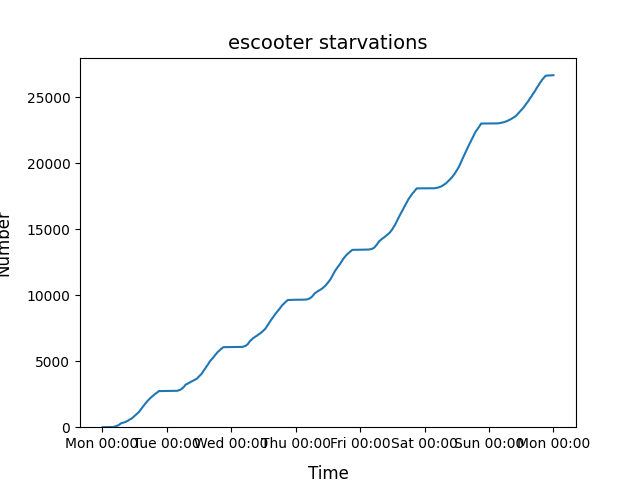

Source data for this figure (header and first rows):
2022-01-03 00:54:00, 1
2022-01-03 00:56:00, 2
2022-01-03 01:13:00, 3
2022-01-03 01:51:00, 4
2022-01-03 03:17:00, 5
2022-01-03 03:20:00, 6
2022-01-03 03:21:00, 7
2022-01-03 03:39:00, 8
2022-01-03 03:50:00, 9
2022-01-03 03:54:00, 10
2022-01-03 03:56:00, 11
2022-01-03 04:00:00, 12
2022-01-03 04:06:00, 13
2022-01-03 04:07:00, 15
2022-01-03 04:09:00, 17
2022-01-03 04:11:00, 18
2022-01-03 04:12:00, 23
2022-01-03 04:13:00, 25
2022-01-03 04:14:00, 26
2022-01-03 04:15:00, 27
2022-01-03 04:16:00, 28
2022-01-03 04:17:00, 29
2022-01-03 04:18:00, 30
2022-01-03 04:21:00, 31
2022-01-03 04:22:00, 34
2022-01-03 04:28:00, 35
2022-01-03 04:29:00, 36
2022-01-03 04:30:00, 37
2022-01-03 04:31:00, 39
2022-01-03 04:32:00, 40
2022-01-03 04:33:00, 41
2022-01-03 04:34:00, 43
2022-01-03 04:35:00, 45
2022-01-03 04:36:00, 46
2022-01-03 04:39:00, 47
2022-01-03 04:41:00, 48
2022-01-03 04:43:00, 49
2022-01-03 04:44:00, 50
2022-01-03 04:45:00, 51
2022-01-03 04:46:00, 52
2022-01-03 04:51:00, 53
2022-01-03 04:54:00, 54
2022-01-03 04:56:00, 55
2022-01-03 04:57:00, 56
2022-01-03 04:59:00, 57
2022-01-03 05:02:00, 58
2022-01-03 05:03:00, 59
2022-01-03 05:04:00, 61
2022-01-03 05:06:00, 63
2022-01-03 05:07:00, 68
2022-01-03 05:08:00, 70
2022-01-03 05:09:00, 71
2022-01-03 05:10:00, 73
2022-01-03 05:11:00, 76
2022-01-03 05:12:00, 78
2022-01-03 05:13:00, 79
2022-01-03 05:14:00, 80
2022-01-03 05:15:00, 82
2022-01-03 05:16:00, 84
2022-01-03 05:17:00, 87
2022-01-03 05:18:00, 89
... 68,293 more rows
